Labelled photos from "Data", an image-classification folder in Youngjincha/HQCNN_Crack62K. The possible labels are: crack, concrete surface.

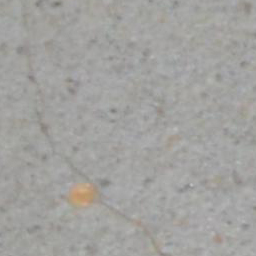
Label: crack

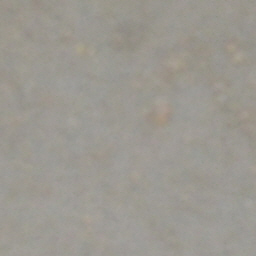
Label: concrete surface

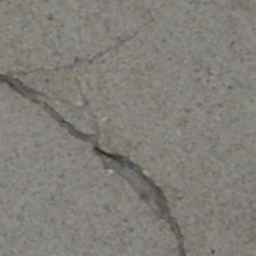
Label: crack

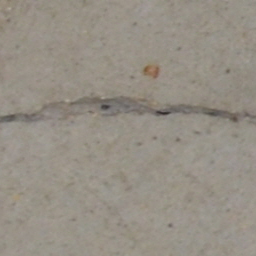
Label: crack

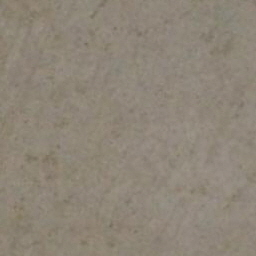
Label: concrete surface

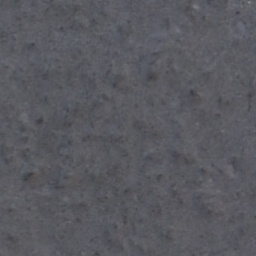
Label: concrete surface
